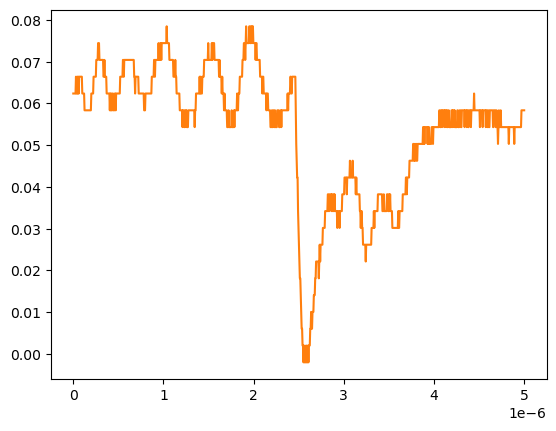

Source data for this figure (header and first rows):
# KEYSIGHT TECHNOLOGIES, MSO-X 3024T, MY58262555, 07.30.2019051434
# time, 1
# 2024-09-13 12:32:40.500102
0.000000000000000000e+00, 6.234920000000000045e-02
5.005005005005005112e-09, 6.234920000000000045e-02
1.001001001001001022e-08, 6.234920000000000045e-02
1.501501501501501616e-08, 6.234920000000000045e-02
2.002002002002002045e-08, 6.234920000000000045e-02
2.502502502502502473e-08, 6.234920000000000045e-02
3.003003003003003233e-08, 6.636930000000000607e-02
3.503503503503503330e-08, 6.234920000000000045e-02
4.004004004004004090e-08, 6.234920000000000045e-02
4.504504504504504849e-08, 6.636930000000000607e-02
5.005005005005004947e-08, 6.234920000000000045e-02
5.505505505505505706e-08, 6.636930000000000607e-02
6.006006006006006466e-08, 6.234920000000000045e-02
6.506506506506506563e-08, 6.636930000000000607e-02
7.007007007007006661e-08, 6.636930000000000607e-02
7.507507507507508082e-08, 6.636930000000000607e-02
8.008008008008008180e-08, 6.636930000000000607e-02
8.508508508508508277e-08, 6.636930000000000607e-02
9.009009009009009698e-08, 6.636930000000000607e-02
9.509509509509509796e-08, 6.636930000000000607e-02
1.001001001001000989e-07, 6.234920000000000045e-02
1.051051051051051131e-07, 6.234920000000000045e-02
1.101101101101101141e-07, 6.234920000000000045e-02
1.151151151151151151e-07, 6.234920000000000045e-02
1.201201201201201293e-07, 6.234920000000000045e-02
1.251251251251251171e-07, 5.832910000000000178e-02
1.301301301301301313e-07, 5.832910000000000178e-02
1.351351351351351455e-07, 5.832910000000000178e-02
1.401401401401401332e-07, 5.832910000000000178e-02
1.451451451451451474e-07, 5.832910000000000178e-02
1.501501501501501616e-07, 5.832910000000000178e-02
1.551551551551551494e-07, 5.832910000000000178e-02
1.601601601601601636e-07, 5.832910000000000178e-02
1.651651651651651778e-07, 5.832910000000000178e-02
1.701701701701701655e-07, 5.832910000000000178e-02
1.751751751751751798e-07, 5.832910000000000178e-02
1.801801801801801940e-07, 5.832910000000000178e-02
1.851851851851851817e-07, 5.832910000000000178e-02
1.901901901901901959e-07, 5.832910000000000178e-02
1.951951951951952101e-07, 5.832910000000000178e-02
2.002002002002001979e-07, 6.234920000000000045e-02
2.052052052052052121e-07, 6.234920000000000045e-02
2.102102102102102263e-07, 6.234920000000000045e-02
2.152152152152152140e-07, 6.234920000000000045e-02
2.202202202202202282e-07, 6.234920000000000045e-02
2.252252252252252425e-07, 6.636930000000000607e-02
2.302302302302302302e-07, 6.636930000000000607e-02
2.352352352352352444e-07, 6.636930000000000607e-02
2.402402402402402586e-07, 6.636930000000000607e-02
2.452452452452452728e-07, 6.636930000000000607e-02
2.502502502502502341e-07, 6.636930000000000607e-02
2.552552552552552483e-07, 7.038940000000000474e-02
2.602602602602602625e-07, 7.038940000000000474e-02
2.652652652652652767e-07, 7.038940000000000474e-02
2.702702702702702909e-07, 7.038940000000000474e-02
2.752752752752753052e-07, 7.440950000000000342e-02
2.802802802802802664e-07, 7.440950000000000342e-02
2.852852852852852806e-07, 7.440950000000000342e-02
... 942 more rows
